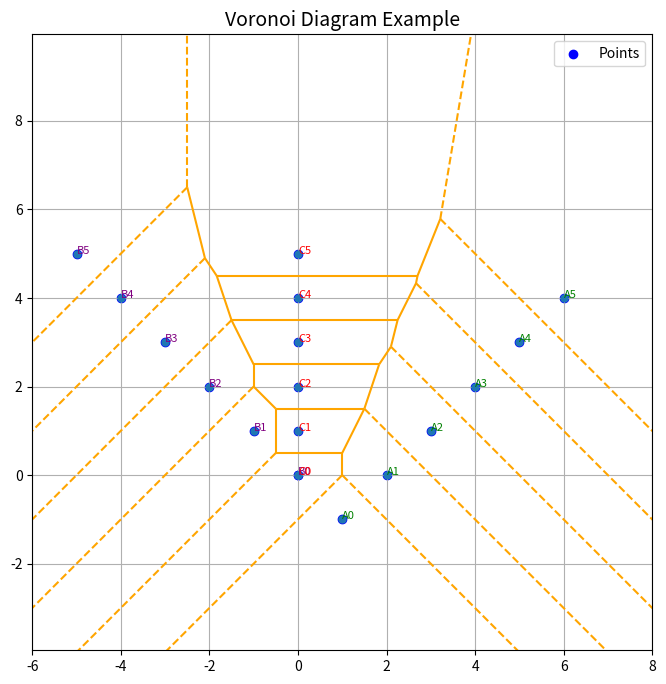

The matplotlib source for this figure:
import matplotlib.pyplot as plt
from scipy.spatial import Voronoi, voronoi_plot_2d
import numpy as np

def generate_points():
    """
    Generate three sets of points A, B, and C based on exercise requirements:
    - A_points: (1 + i, i - 1) for i in range(6)
    - B_points: (-i, i) for i in range(6)
    - C_points: (0, i) for i in range(6)

    Returns:
        tuple: A numpy array of all points combined and individual lists of A_points, B_points, and C_points.
    """
    A_points = [(1 + i, i - 1) for i in range(6)]
    B_points = [(-i, i) for i in range(6)]
    C_points = [(0, i) for i in range(6)]
    return np.array(A_points + B_points + C_points), A_points, B_points, C_points

def count_half_lines(vor):
    """
    Count the number of half-lines in the Voronoi diagram.

    Args:
        vor (scipy.spatial.Voronoi): The Voronoi diagram object.

    Returns:
        int: The count of half-lines in the Voronoi diagram.
    """
    half_lines = 0
    for point_idx, vertex_indices in enumerate(vor.ridge_vertices):
        if -1 in vertex_indices:  # -1 indicates infinity
            half_lines += 1
    return half_lines

def main():
    """
    Main function: generates points, computes the Voronoi diagram, and visualizes it.
    It counts the number of half-lines in the Voronoi diagram and prints it to console.
    """
    # generate points
    points, A_points, B_points, C_points = generate_points()

    # compute Voronoi diagram
    vor = Voronoi(points)

    # count half-lines
    half_line_count = count_half_lines(vor)

    # Visualize
    fig, ax = plt.subplots(figsize=(8, 8))
    voronoi_plot_2d(vor, ax=ax, show_vertices=False, line_colors='orange', line_width=1.5, point_size=10)

    ax.scatter(points[:, 0], points[:, 1], color='blue', label='Points')

    for i, (x, y) in enumerate(A_points):
        ax.text(x, y, f"A{i}", fontsize=8, color="green")
    for i, (x, y) in enumerate(B_points):
        ax.text(x, y, f"B{i}", fontsize=8, color="purple")
    for i, (x, y) in enumerate(C_points):
        ax.text(x, y, f"C{i}", fontsize=8, color="red")

    ax.set_title("Voronoi Diagram Example", fontsize=14)
    ax.legend()
    ax.grid(True)

    ax.set_xlim(-6, 8)
    ax.set_ylim(-2, 8)

    ax.set_aspect('equal', adjustable='datalim')

    plt.show()

    # Print the count of half-lines in terminal
    print(f"Number of half-lines in the Voronoi diagram: {half_line_count}")

if __name__ == "__main__":
    main()
